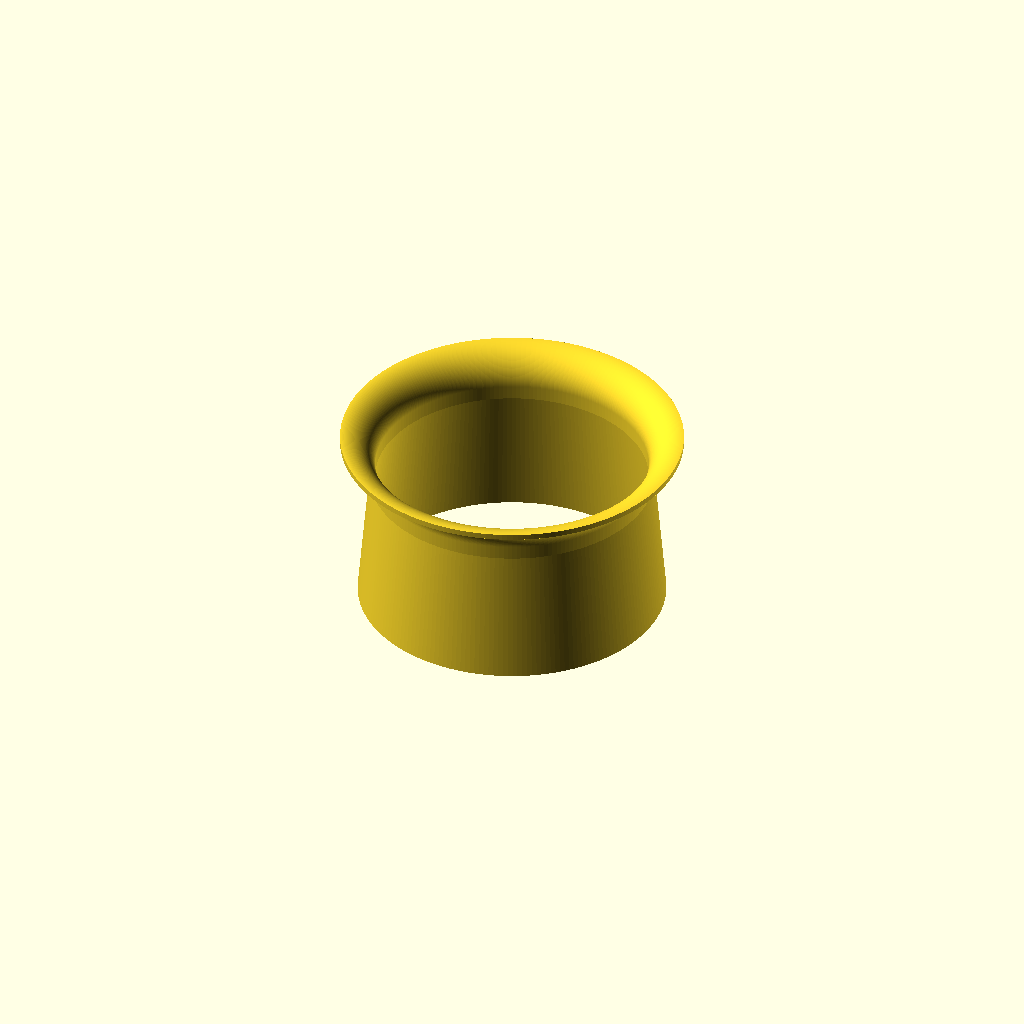
Cell 1: the model at its default parameters.
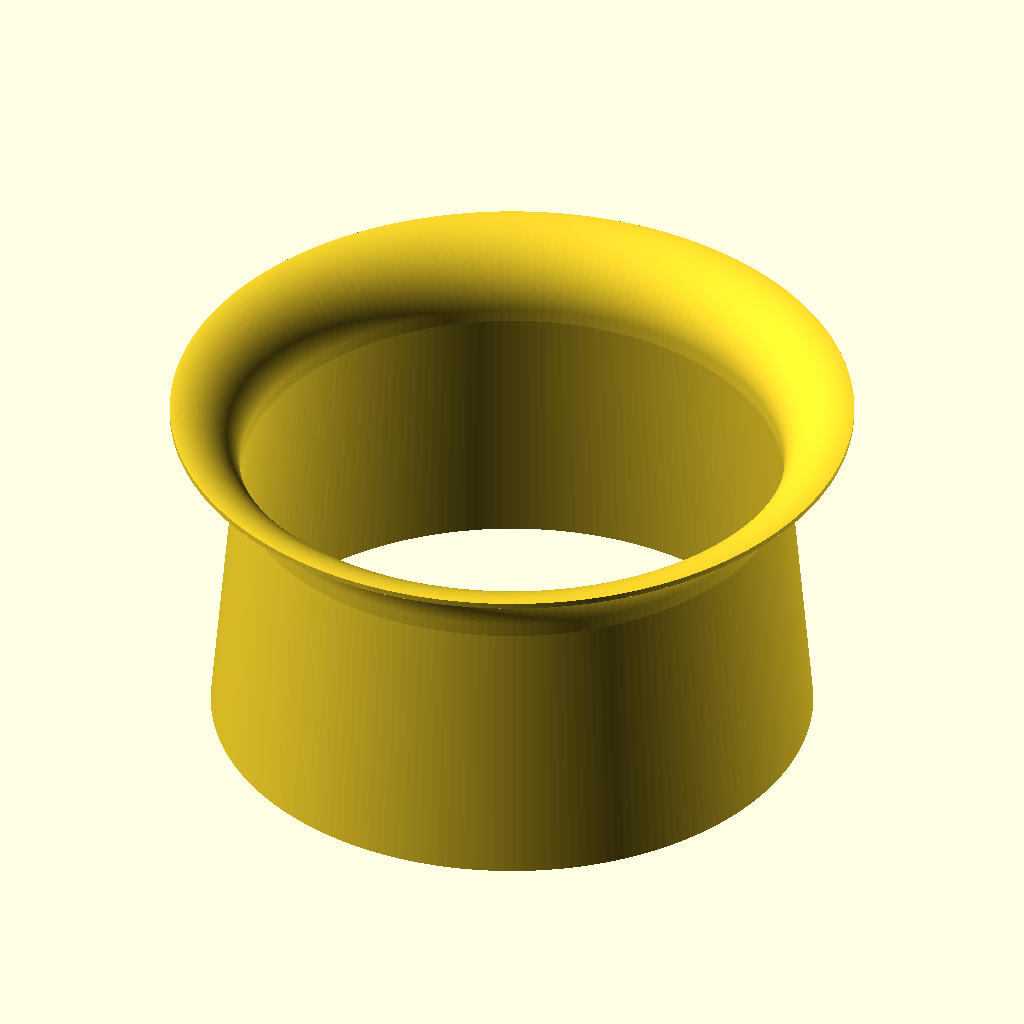
Cell 2: the same model with Dt = 152.4.
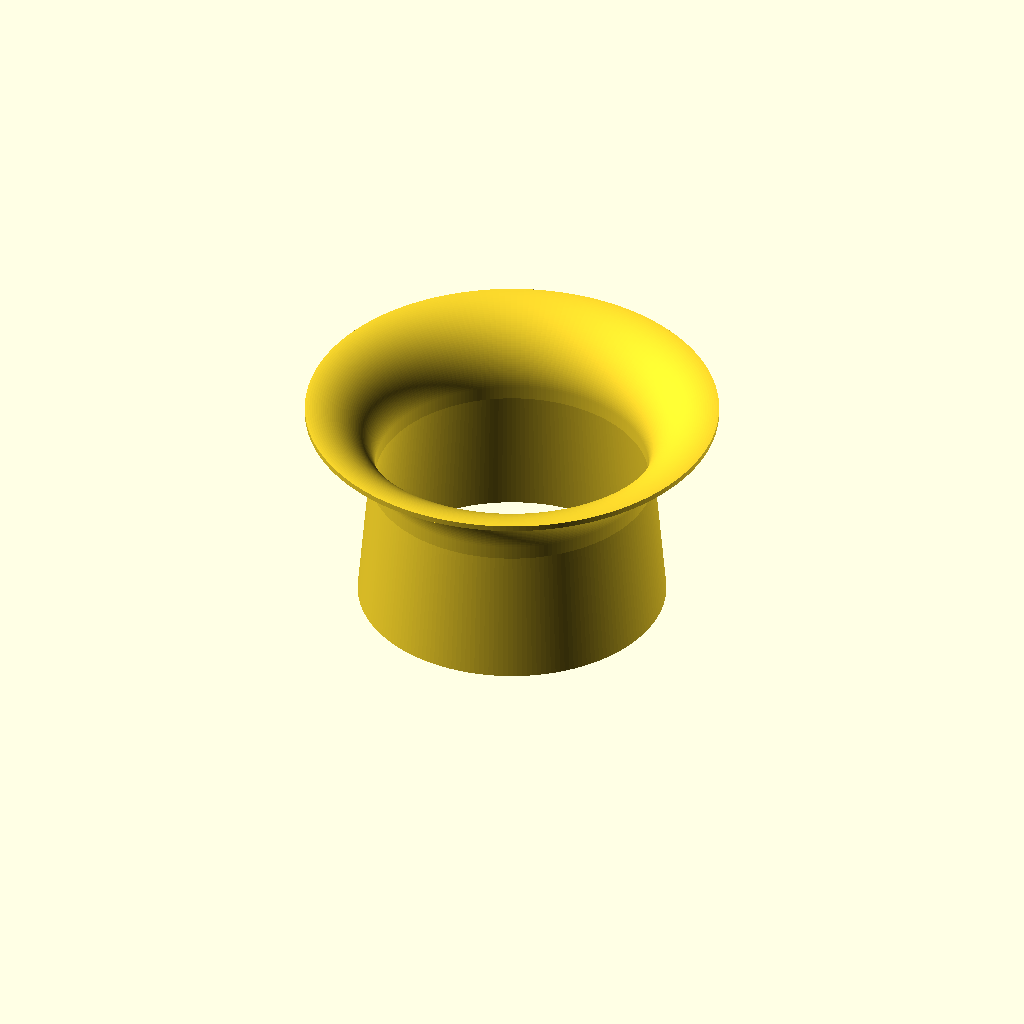
Cell 3: the same model with lip_ratio = 0.26.
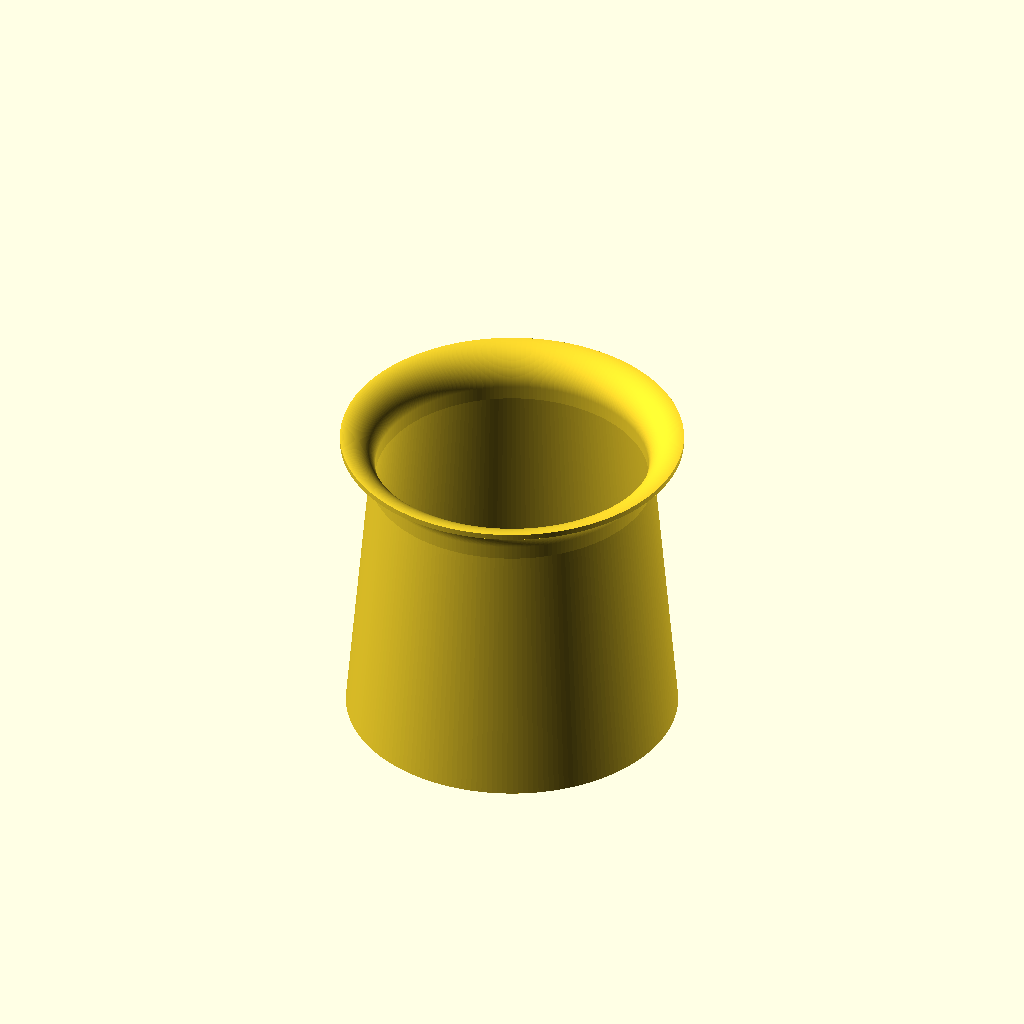
Cell 4 — diff_len_ratio set to 1, the other parameters unchanged.
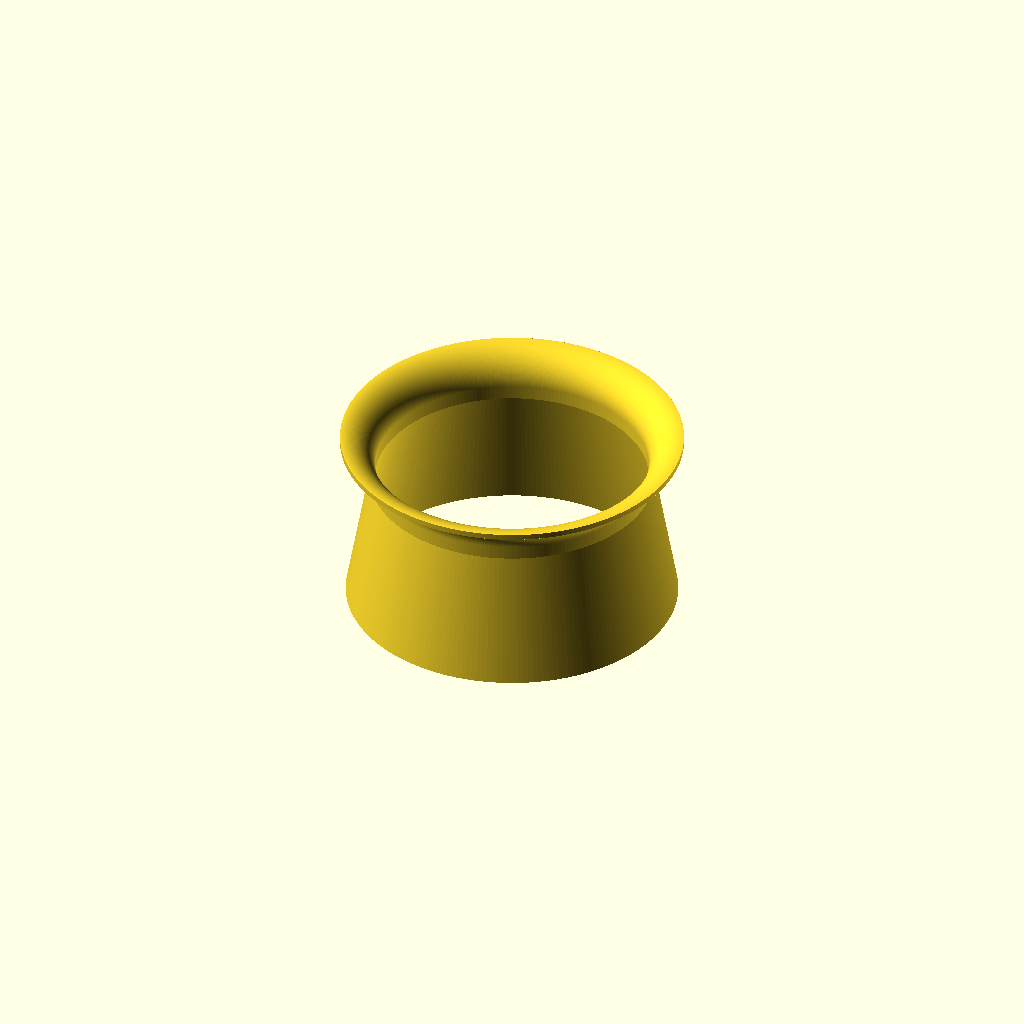
Cell 5 — diff_half_angle set to 10, the other parameters unchanged.
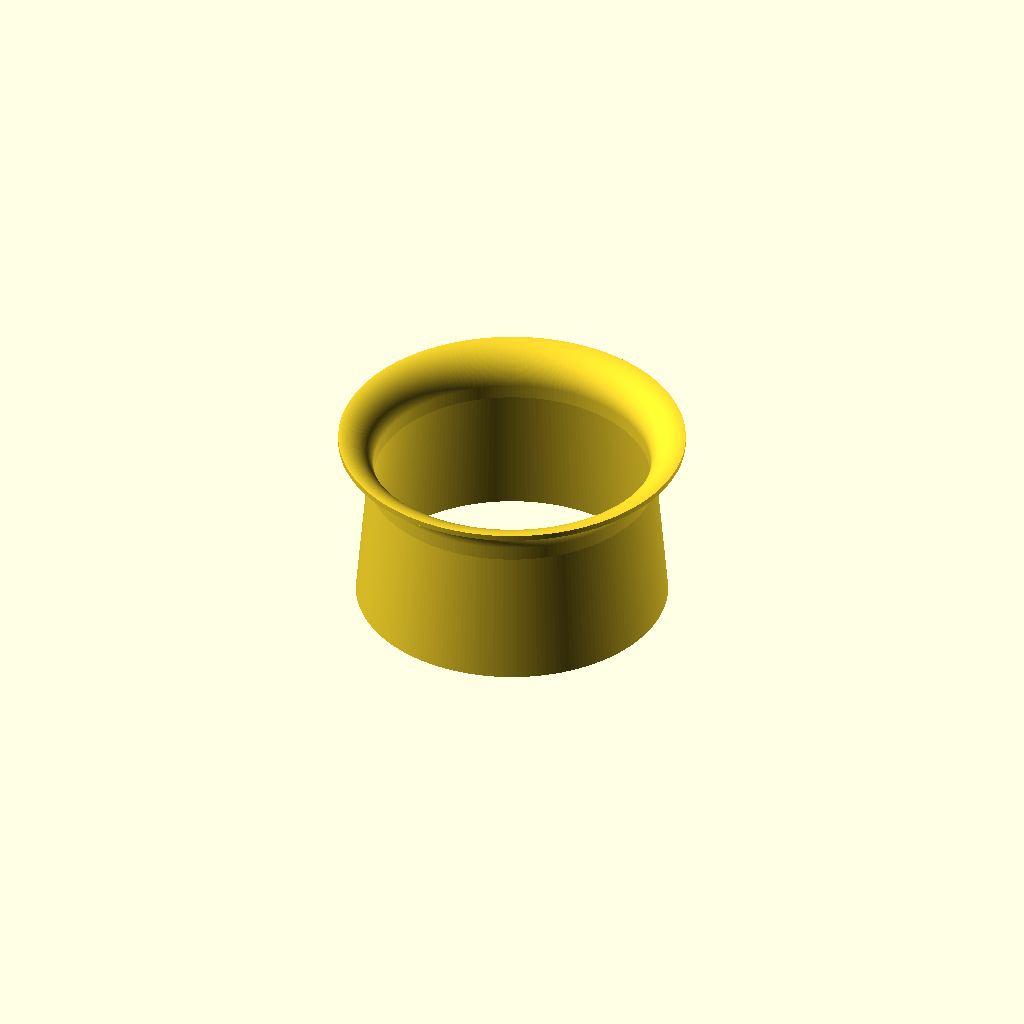
Cell 6 — tip_clearance set to 1, the other parameters unchanged.
One fixed orthographic camera (rotation 55°, 0°, 25°; colour scheme Cornfield) for every cell.
OpenSCAD source file dexi3_duct.scad:
// =============================================================
// DEXI-3 rotor duct (shroud) — parametric test article
// Geometry per Pereira (2008) ducted-rotor study, as summarized at
// https://capolight.wordpress.com/2015/01/14/quadcopter-rotor-duct/
//
// The flow surface is fully determined by ONE number: prop diameter (Dt).
// Everything else is a ratio of Dt. Change Dt at the top and the whole
// duct regenerates. Default values are for the DEXI-3's 3" props.
// =============================================================

// ---------- PRIMARY INPUT ----------
Dt = 76.2;            // prop diameter [mm]  (3" = 76.2)

// ---------- DUCT RATIOS (from the paper) ----------
lip_ratio       = 0.13;   // inlet lip (bellmouth) radius  = 13% of Dt
diff_len_ratio  = 0.50;   // diffuser length               = 50% of Dt (min-height choice; paper allows 50-72%)
diff_half_angle = 5;      // diffuser half-angle [deg]      (10 deg included)

// ---------- TIP CLEARANCE ----------
// Paper's optimum is 0.1% of Dt (= 0.076 mm on a 3" prop) — NOT printable
// and below prop runout. Default to a measurable, printable gap and sweep it.
tip_clearance   = 0.5;    // radial gap, blade tip -> throat wall [mm]
// tip_clearance = 0.001*Dt;  // <- the paper's "optimal" value, for reference

// ---------- PRINT / STRUCTURE ----------
throat_h = 4.0;   // straight throat section height [mm] (>= blade+hub thickness)
wall     = 1.6;   // shell wall thickness [mm] (4 perimeters @ 0.4 nozzle)
$fn      = 200;

// ---------- DERIVED ----------
R_throat = Dt/2 + tip_clearance;            // throat (flow) radius
r_lip    = lip_ratio * Dt;                  // bellmouth radius
Ld       = diff_len_ratio * Dt;             // diffuser length
exit_r   = R_throat + Ld*tan(diff_half_angle);
Cx       = R_throat + r_lip;                // lip arc center, r-axis
total_h  = r_lip + throat_h + Ld;           // overall height
rim_r    = R_throat + r_lip;                // widest point (bellmouth rim)

echo(str("Dt=", Dt, "  throat_Dia=", 2*R_throat, "  exit_Dia=", 2*exit_r,
         "  rim_Dia(widest)=", 2*rim_r, "  height=", total_h));

// ---------- 2D WALL CROSS-SECTION (revolved) ----------
arc_n = 48;
// lip inner arc: rim (a=90) -> throat top (a=180), radius r_lip about Cx
arc_in  = [ for (i=[0:arc_n]) let(a = 90 + i*90/arc_n)
              [Cx + r_lip*cos(a), r_lip*sin(a)] ];
// lip outer arc: throat top (a=180) -> rim (a=90), radius (r_lip - wall) about Cx
arc_out = [ for (i=[0:arc_n]) let(a = 180 - i*90/arc_n)
              [Cx + (r_lip - wall)*cos(a), (r_lip - wall)*sin(a)] ];

section = concat(
    arc_in,                                   // I1 rim-inner .. I2 throat-top-inner
    [ [R_throat,        -throat_h],           // I3 throat bottom inner
      [exit_r,          -(throat_h + Ld)],    // I4 diffuser exit inner
      [exit_r + wall,   -(throat_h + Ld)],    // O1 diffuser exit outer
      [R_throat + wall, -throat_h] ],         // O2 throat bottom outer
    arc_out                                   // O3 throat-top-outer .. O4 rim-outer
);

module duct() {
    rotate_extrude(angle = 360) polygon(points = section);
}

// ---------- OPTIONAL mounting tabs (placeholder) ----------
// Final mount keys off the DEXI-3 top plate hole pattern (TBD). These are
// just example ears so you can see clearance; set make_tabs=true to preview.
make_tabs  = false;
tab_count  = 3;
tab_len    = 10;      // radial reach beyond rim
tab_th     = 4;       // tab thickness
tab_hole   = 3.2;     // M3 clearance
tab_z      = -throat_h; // tab plane (at throat base)

module tab() {
    difference() {
        translate([rim_r - 2, 0, tab_z - tab_th/2])
            cube([tab_len + 2, tab_th*2, tab_th], center = false);
        translate([rim_r + tab_len/2, tab_th, tab_z])
            cylinder(h = tab_th*4, d = tab_hole, center = true);
    }
}

duct();
if (make_tabs)
    for (i = [0:tab_count-1]) rotate([0,0, i*360/tab_count]) tab();
Customizer parameters (derived from the source; name, type, default, range or options):
Dt: number, default 76.2
lip_ratio: number, default 0.13
diff_len_ratio: number, default 0.5
diff_half_angle: number, default 5
tip_clearance: number, default 0.5
throat_h: number, default 4
wall: number, default 1.6
arc_n: number, default 48
